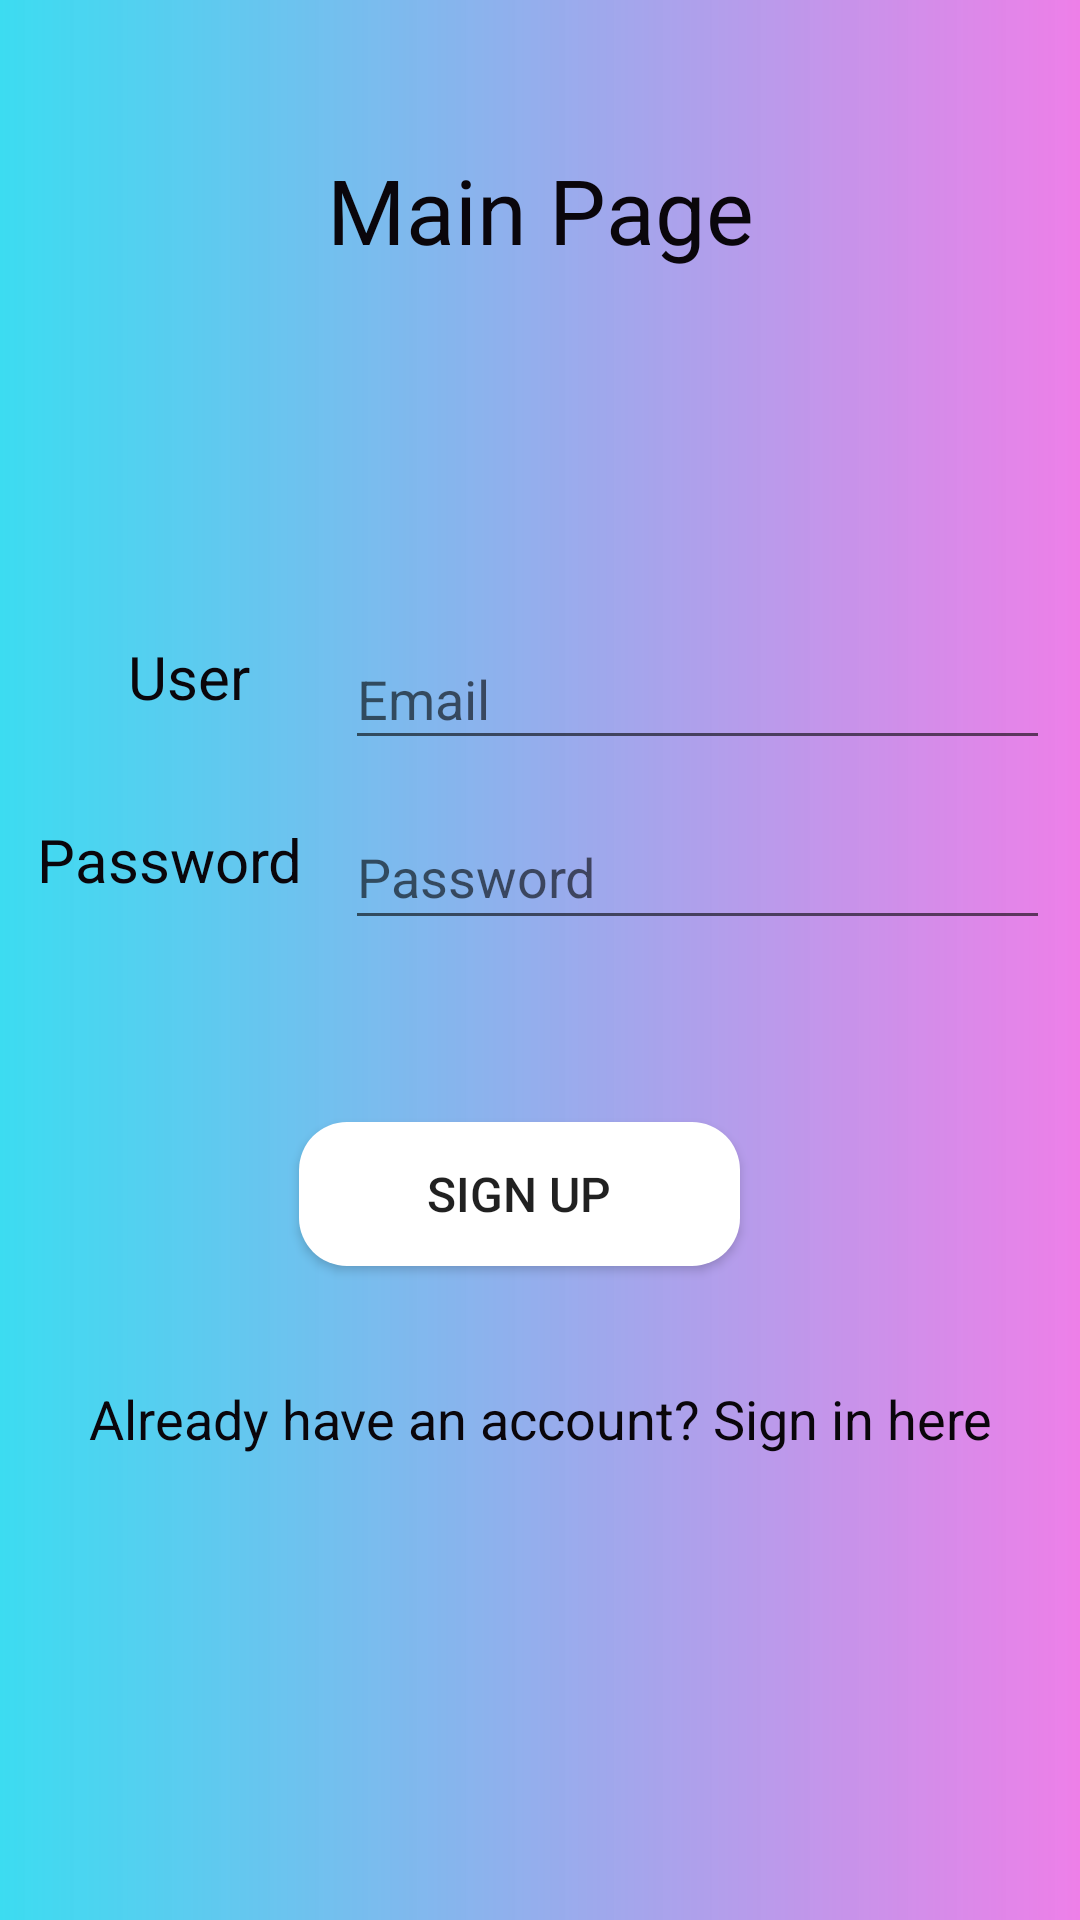

Reconstruct the res/layout file that produces this screen, plus the resources it refers to.
<!-- AndroidManifest.xml: application theme AppTheme -->
<!-- res/layout/activity_main.xml -->
<?xml version="1.0" encoding="utf-8"?>
<androidx.constraintlayout.widget.ConstraintLayout xmlns:android="http://schemas.android.com/apk/res/android"
    xmlns:app="http://schemas.android.com/apk/res-auto"
    xmlns:tools="http://schemas.android.com/tools"
    android:layout_width="match_parent"
    android:layout_height="match_parent"
    android:background="@drawable/gradient"
    tools:context=".MainActivity">

    <EditText
        android:id="@+id/editTextUser"
        android:layout_width="235dp"
        android:layout_height="44dp"
        android:ems="10"
        android:hint="Email"
        android:inputType="textEmailAddress"
        app:layout_constraintBottom_toBottomOf="parent"
        app:layout_constraintEnd_toEndOf="parent"
        app:layout_constraintHorizontal_bias="0.92"
        app:layout_constraintStart_toStartOf="parent"
        app:layout_constraintTop_toTopOf="parent"
        app:layout_constraintVertical_bias="0.351" />

    <EditText
        android:id="@+id/editTextPassword"
        android:layout_width="235dp"
        android:layout_height="45dp"
        android:ems="10"
        android:hint="Password"
        android:inputType="textPassword"
        app:layout_constraintBottom_toBottomOf="parent"
        app:layout_constraintEnd_toEndOf="parent"
        app:layout_constraintHorizontal_bias="0.92"
        app:layout_constraintStart_toStartOf="parent"
        app:layout_constraintTop_toTopOf="parent"
        app:layout_constraintVertical_bias="0.451" />

    <Button
        android:id="@+id/buttonSignIn"
        android:layout_width="147dp"
        android:layout_height="48dp"
        android:background="@drawable/button"
        android:text="Sign Up"
        android:textSize="16sp"
        app:layout_constraintBottom_toBottomOf="parent"
        app:layout_constraintEnd_toEndOf="parent"
        app:layout_constraintHorizontal_bias="0.468"
        app:layout_constraintStart_toStartOf="parent"
        app:layout_constraintTop_toTopOf="parent"
        app:layout_constraintVertical_bias="0.632" />

    <TextView
        android:id="@+id/textViewtoSignUp"
        android:layout_width="332dp"
        android:layout_height="51dp"
        android:text="Already have an account? Sign in here"
        android:textAlignment="center"
        android:textSize="18sp"
        android:textColor="@color/Black"
        app:layout_constraintBottom_toBottomOf="parent"
        app:layout_constraintEnd_toEndOf="parent"
        app:layout_constraintHorizontal_bias="0.498"
        app:layout_constraintStart_toStartOf="parent"
        app:layout_constraintTop_toTopOf="parent"
        app:layout_constraintVertical_bias="0.782" />

    <TextView
        android:id="@+id/textViewUser"
        android:layout_width="97dp"
        android:layout_height="41dp"
        android:text="User"
        android:textAlignment="center"
        android:textSize="20sp"
        android:textColor="@color/Black"
        app:layout_constraintBottom_toBottomOf="parent"
        app:layout_constraintEnd_toEndOf="parent"
        app:layout_constraintHorizontal_bias="0.056"
        app:layout_constraintStart_toStartOf="parent"
        app:layout_constraintTop_toTopOf="parent"
        app:layout_constraintVertical_bias="0.354" />

    <TextView
        android:id="@+id/textViewPass"
        android:layout_width="103dp"
        android:layout_height="40dp"
        android:text="Password"
        android:textAlignment="center"
        android:textSize="20sp"
        android:textColor="@color/Black"
        app:layout_constraintBottom_toBottomOf="parent"
        app:layout_constraintEnd_toEndOf="parent"
        app:layout_constraintHorizontal_bias="0.019"
        app:layout_constraintStart_toStartOf="parent"
        app:layout_constraintTop_toTopOf="parent"
        app:layout_constraintVertical_bias="0.455" />

    <TextView
        android:id="@+id/textViewMainPage"
        android:layout_width="215dp"
        android:layout_height="50dp"
        android:text="Main Page"
        android:textColor="@color/Black"
        android:textAlignment="center"
        android:textSize="30sp"
        app:layout_constraintBottom_toBottomOf="parent"
        app:layout_constraintEnd_toEndOf="parent"
        app:layout_constraintStart_toStartOf="parent"
        app:layout_constraintTop_toTopOf="parent"
        app:layout_constraintVertical_bias="0.084" />

</androidx.constraintlayout.widget.ConstraintLayout>
<!-- resources referenced by this layout -->
<resources>
  <color name="Black">#0A060B</color>
  <!-- drawable button (drawable) -->
  <?xml version="1.0" encoding="utf-8"?>
  <shape xmlns:android="http://schemas.android.com/apk/res/android"
  android:shape="rectangle">
  <solid android:color="#fff"/>
  <corners android:radius="16dp"/>
  
  
  </shape>
  <!-- drawable gradient (drawable) -->
  <?xml version="1.0" encoding="utf-8"?>
  <shape xmlns:android="http://schemas.android.com/apk/res/android">
  <gradient android:startColor="#3CDCF1"
      android:endColor="#E9EC73E6" />
  
  </shape>
  <style name="AppTheme" parent="Theme.AppCompat.Light.DarkActionBar">
          
          <item name="colorPrimary">@color/colorPrimary</item>
          <item name="colorPrimaryDark">@color/colorPrimaryDark</item>
          <item name="colorAccent">@color/colorAccent</item>
      </style>
  <color name="colorPrimary">#6200EE</color>
  <color name="colorPrimaryDark">#3700B3</color>
  <color name="colorAccent">#03DAC5</color>
</resources>
